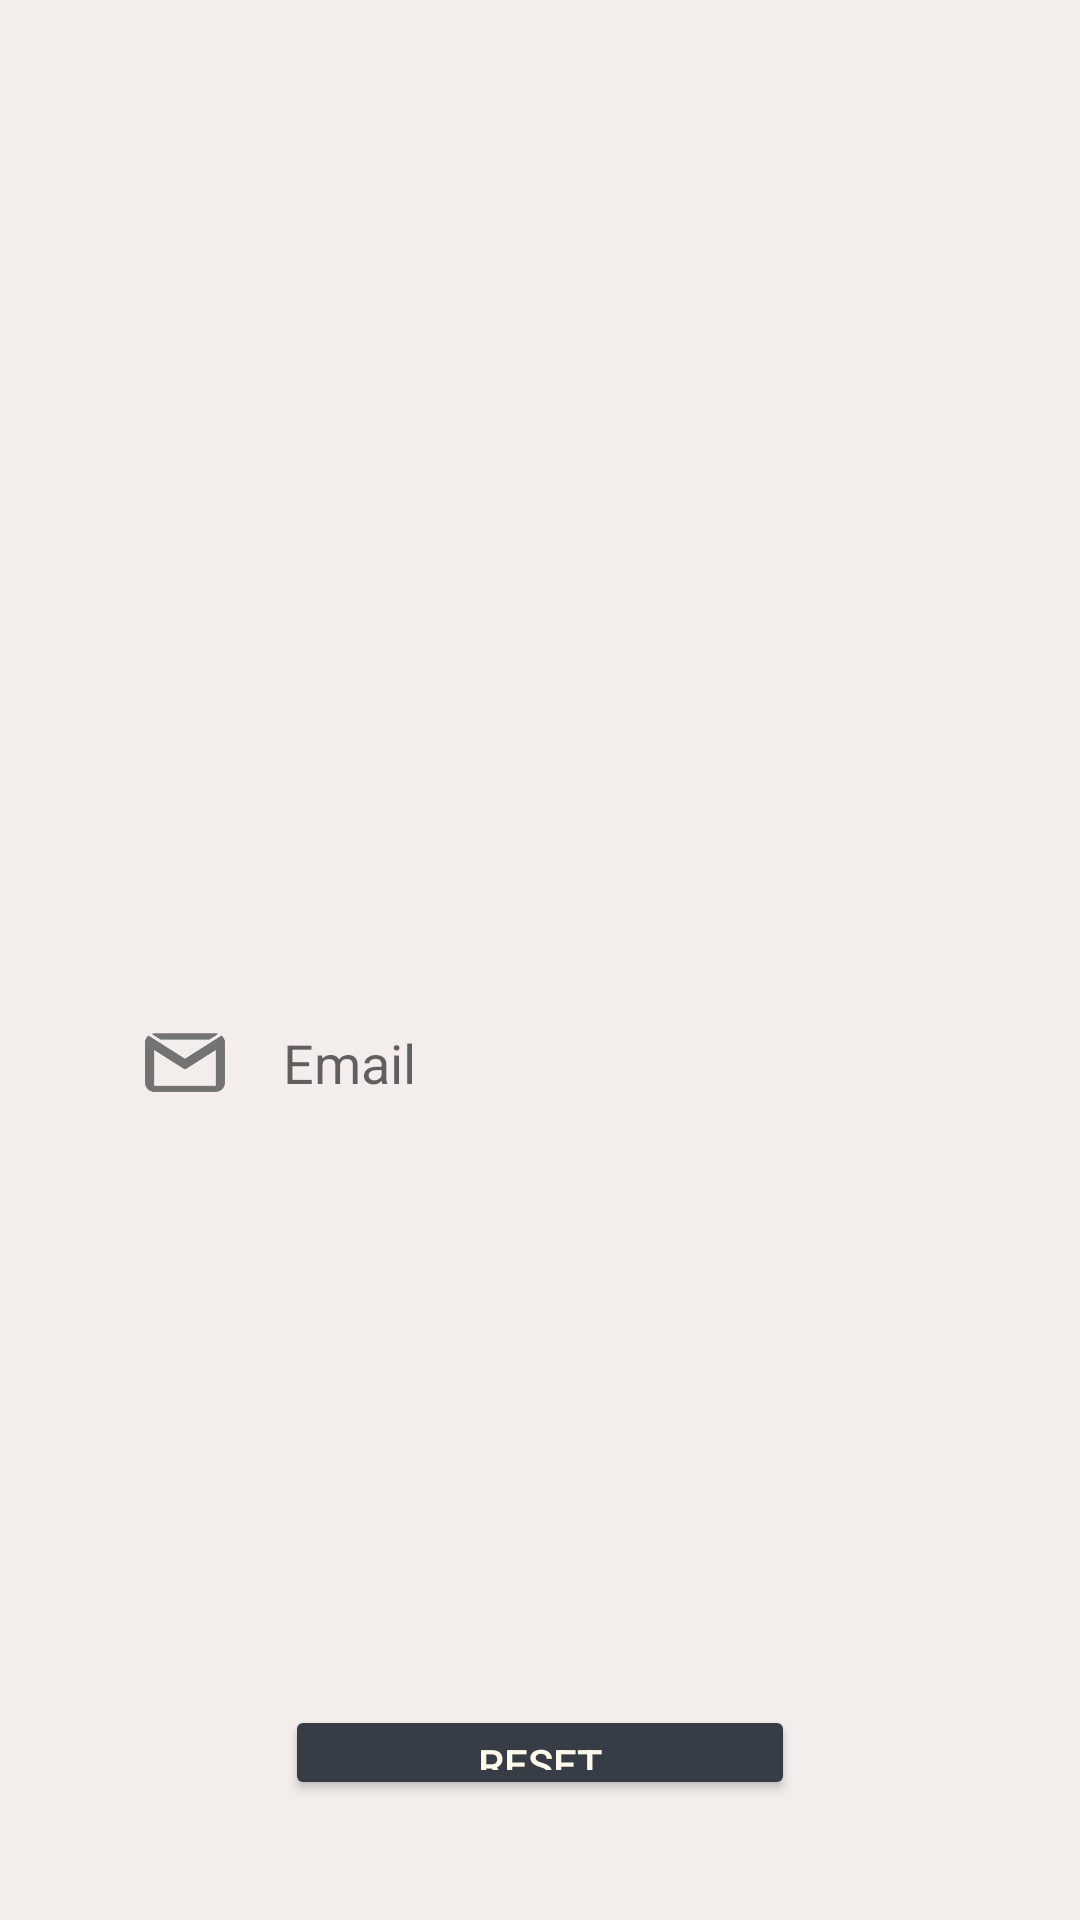

Layout XML and referenced resources for this Android screen:
<!-- AndroidManifest.xml: application theme Theme.NoMoSoloApp -->
<!-- res/layout/activity_reset_password01.xml -->
<?xml version="1.0" encoding="utf-8"?>
<LinearLayout xmlns:android="http://schemas.android.com/apk/res/android"
    xmlns:app="http://schemas.android.com/apk/res-auto"
    xmlns:tools="http://schemas.android.com/tools"
    android:layout_width="wrap_content"
    android:layout_height="match_parent"
    android:background="@color/beige_1"
    android:backgroundTint="#F3EDEB"
    android:backgroundTintMode="src_over"
    android:foregroundTint="#F3EDEB"
    android:foregroundTintMode="screen"
    android:orientation="vertical"
    android:paddingLeft="45sp"
    android:paddingTop="30sp"
    android:paddingRight="45sp"
    tools:context=".ResetPassword01">

    <ImageView
        android:id="@+id/rp1logo"
        android:layout_width="wrap_content"
        android:layout_height="250dp"
        android:layout_marginBottom="45sp"
        android:scaleType="centerInside"
        app:srcCompat="@drawable/logo" />

    <LinearLayout
        android:layout_width="match_parent"
        android:layout_height="wrap_content"
        android:layout_marginBottom="15dp"
        android:background="@drawable/customborder"
        android:backgroundTint="@color/beige_2"
        android:orientation="horizontal">

        <ImageView
            android:id="@+id/emailImg"
            android:layout_width="100px"
            android:layout_height="match_parent"
            android:layout_gravity="center_horizontal"
            app:srcCompat="@drawable/email_icon" />

        <EditText
            android:id="@+id/rp1EmailText"
            style="@style/Widget.Material3.AutoCompleteTextView.OutlinedBox"
            android:layout_width="match_parent"
            android:layout_height="wrap_content"
            android:layout_gravity="center_vertical"
            android:gravity="center_vertical"
            android:hint="@string/email"
            android:inputType="textEmailAddress"
            android:textSize="18sp"
            android:visibility="visible"
            tools:ignore="SpeakableTextPresentCheck,TouchTargetSizeCheck" />
    </LinearLayout>

    <LinearLayout
        android:id="@+id/questionLinearLayout"
        android:layout_width="match_parent"
        android:layout_height="130dp"
        android:layout_gravity="center_horizontal"
        android:orientation="vertical"
        android:visibility="invisible">

        <TextView
            android:id="@+id/rp1SecQuestionTxt"
            android:layout_width="match_parent"
            android:layout_height="3dp"
            android:layout_marginTop="10dp"
            android:layout_weight="0.5"
            android:gravity="center_horizontal"
            android:padding="15dp"
            android:text="@string/securityQuestion"
            android:textSize="20sp"
            android:textStyle="bold" />

        <EditText
            android:id="@+id/rp1InputSecurityAnswer"
            android:layout_width="match_parent"
            android:layout_height="5dp"
            android:layout_weight="0.5"
            android:height="48dp"
            android:ems="10"
            android:hint="@string/answerHinter"
            android:inputType="textPersonName"
            tools:ignore="SpeakableTextPresentCheck,TouchTargetSizeCheck" />

    </LinearLayout>

    <Button
        android:id="@+id/rp1Btn"
        android:layout_width="match_parent"
        android:layout_height="wrap_content"
        android:layout_marginLeft="50dp"
        android:layout_marginTop="40dp"
        android:layout_marginRight="50dp"
        android:layout_marginBottom="40sp"
        android:backgroundTint="@color/graphite"
        android:text="@string/resetpw"
        android:textColor="@color/beige_2" />

    <TextView
        android:id="@+id/textView3"
        android:layout_width="match_parent"
        android:layout_height="wrap_content"
        android:gravity="center_horizontal"
        android:text="incorrectAnswer"
        android:visibility="invisible" />


</LinearLayout>
<!-- resources referenced by this layout -->
<resources>
  <color name="beige_1">#F3EDEB</color>
  <color name="beige_2">#FFF9EA</color>
  <color name="graphite">#363D46</color>
  <!-- drawable email_icon: png bitmap (drawable, 10830 bytes) -->
  <string name="answerHinter">Please enter your answer</string>
  <string name="email">Email</string>
  <string name="resetpw">Reset</string>
  <string name="securityQuestion">What is your mom\'s name?</string>
  <style name="Theme.NoMoSoloApp" parent="Theme.MaterialComponents.DayNight.DarkActionBar">
          
          <item name="colorPrimary">@color/beige_1</item>
          <item name="colorPrimaryVariant">@color/beige_2</item>
          <item name="colorOnPrimary">@color/graphite</item>
          
          <item name="colorSecondary">@color/teal_200</item>
          <item name="colorSecondaryVariant">@color/teal_700</item>
          <item name="colorOnSecondary">@color/white</item>
          
          <item name="android:statusBarColor">?attr/colorPrimaryVariant</item>
          
          <item name="titleTextColor">@color/graphite</item>
          <item name="subtitleTextColor">@color/graphite</item>
      </style>
  <color name="teal_200">#FF03DAC5</color>
  <color name="teal_700">#FF018786</color>
  <color name="white">#FFFFFFFF</color>
</resources>
